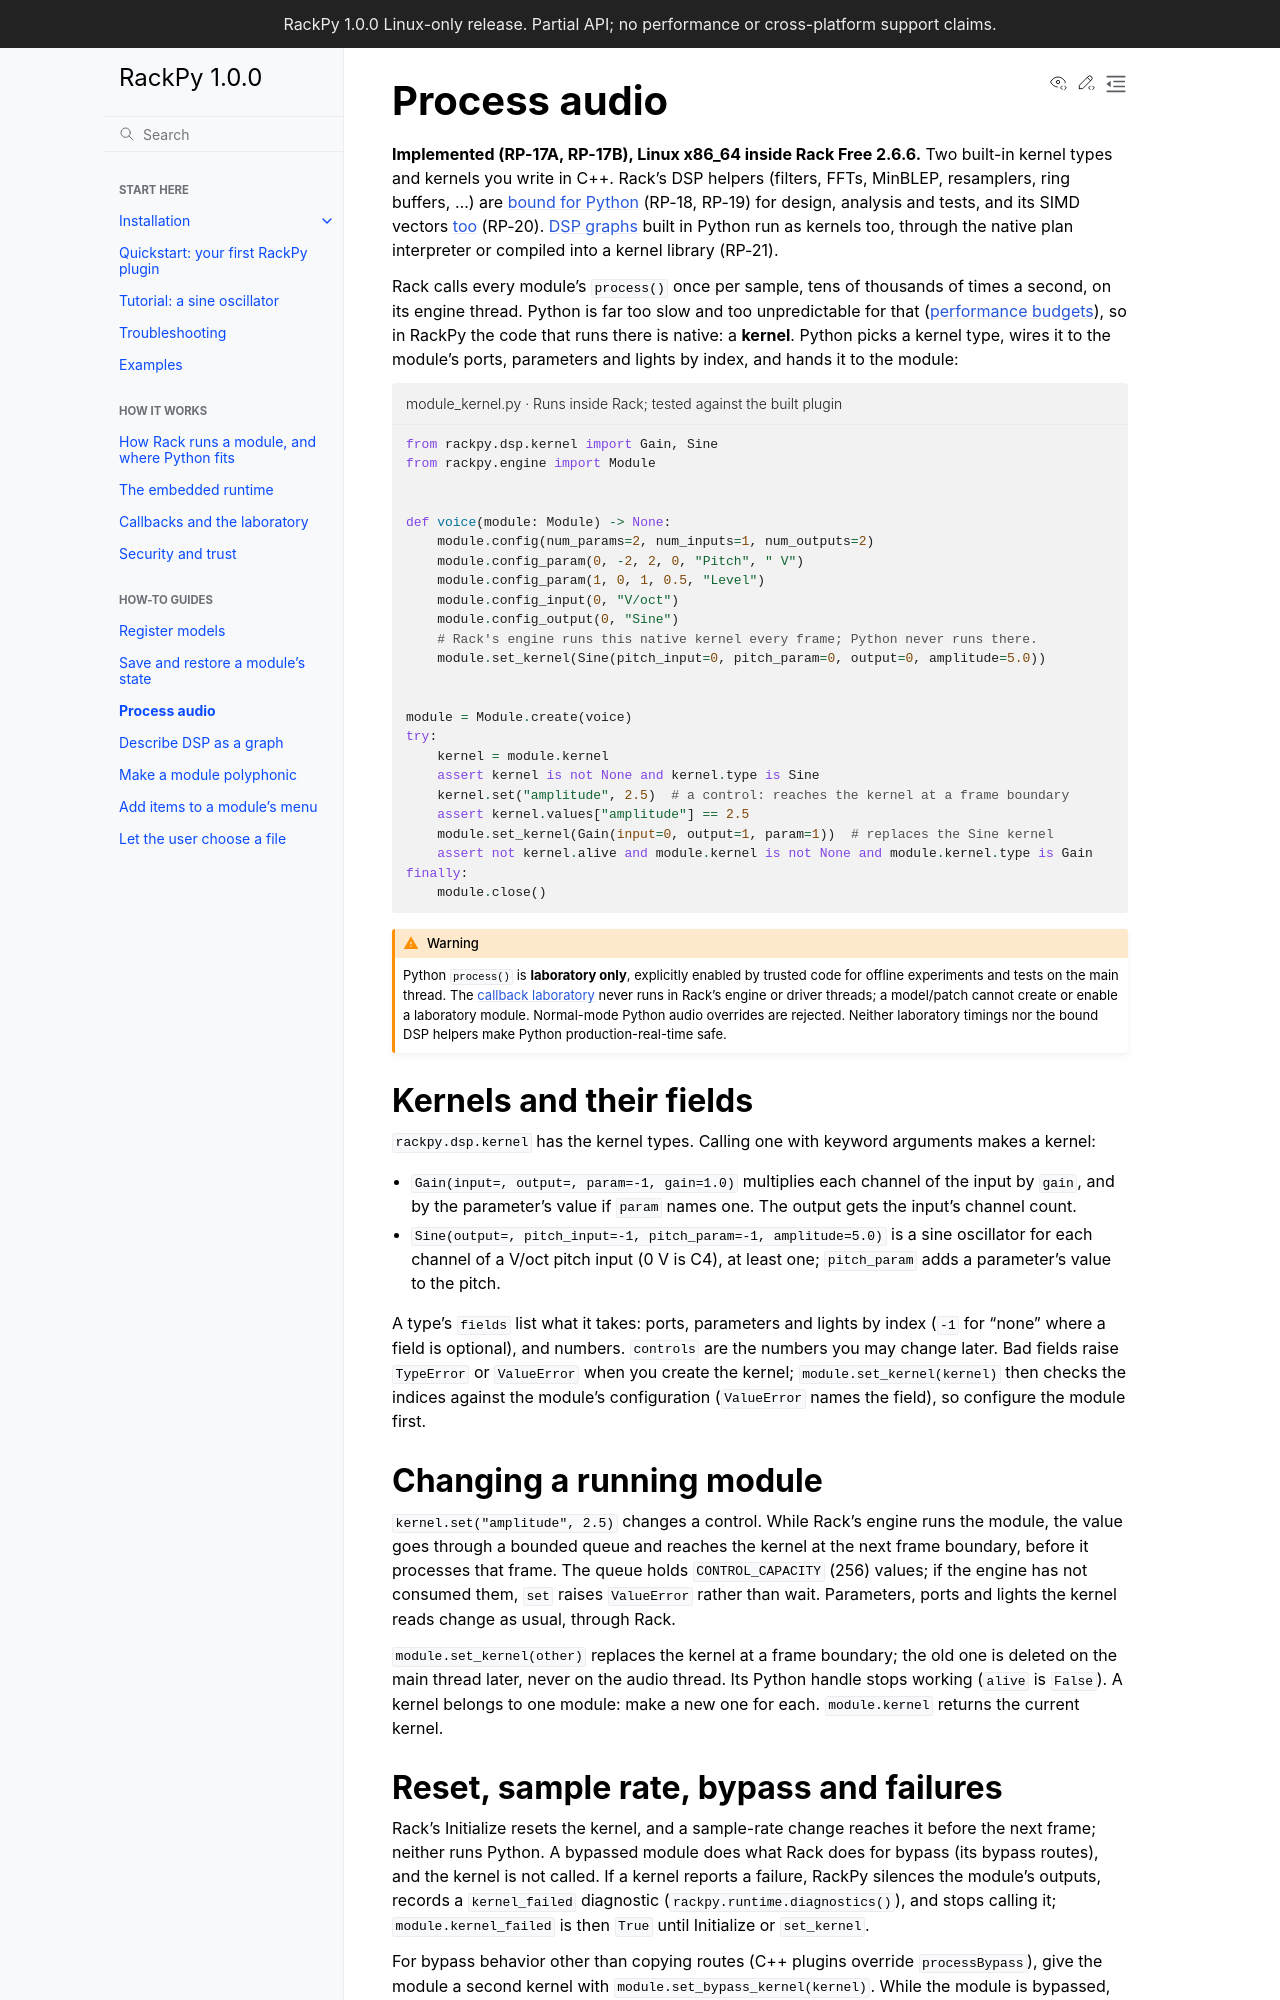

repository: feoh/RackPy · page: how-to/dsp.html · generator: sphinx

# Process audio

**Implemented (RP-17A, RP-17B), Linux x86_64 inside Rack Free 2.6.6.** Two
built-in kernel types and kernels you write in C++. Rack's DSP helpers
(filters, FFTs, MinBLEP, resamplers, ring buffers, ...) are
[bound for Python](../reference/dsp.md) (RP-18, RP-19) for design, analysis
and tests, and its SIMD vectors [too](../reference/simd.md) (RP-20).
[DSP graphs](graphs.md) built in Python run as kernels too, through the
native plan interpreter or compiled into a kernel library (RP-21).

Rack calls every module's `process()` once per sample, tens of thousands of
times a second, on its engine thread. Python is far too slow and too
unpredictable for that ([performance budgets](../decisions/004-performance-budgets.md)),
so in RackPy the code that runs there is native: a **kernel**. Python picks a
kernel type, wires it to the module's ports, parameters and lights by index,
and hands it to the module:

```{rackpy-example} module_kernel.py
```

:::{warning}
Python `process()` is **laboratory only**, explicitly enabled by trusted code
for offline experiments and tests on the main thread. The
[callback laboratory](../explanation/callbacks.md) never runs in Rack's engine
or driver threads; a model/patch cannot create or enable a laboratory module.
Normal-mode Python audio overrides are rejected. Neither laboratory timings
nor the bound DSP helpers make Python production-real-time safe.
:::
